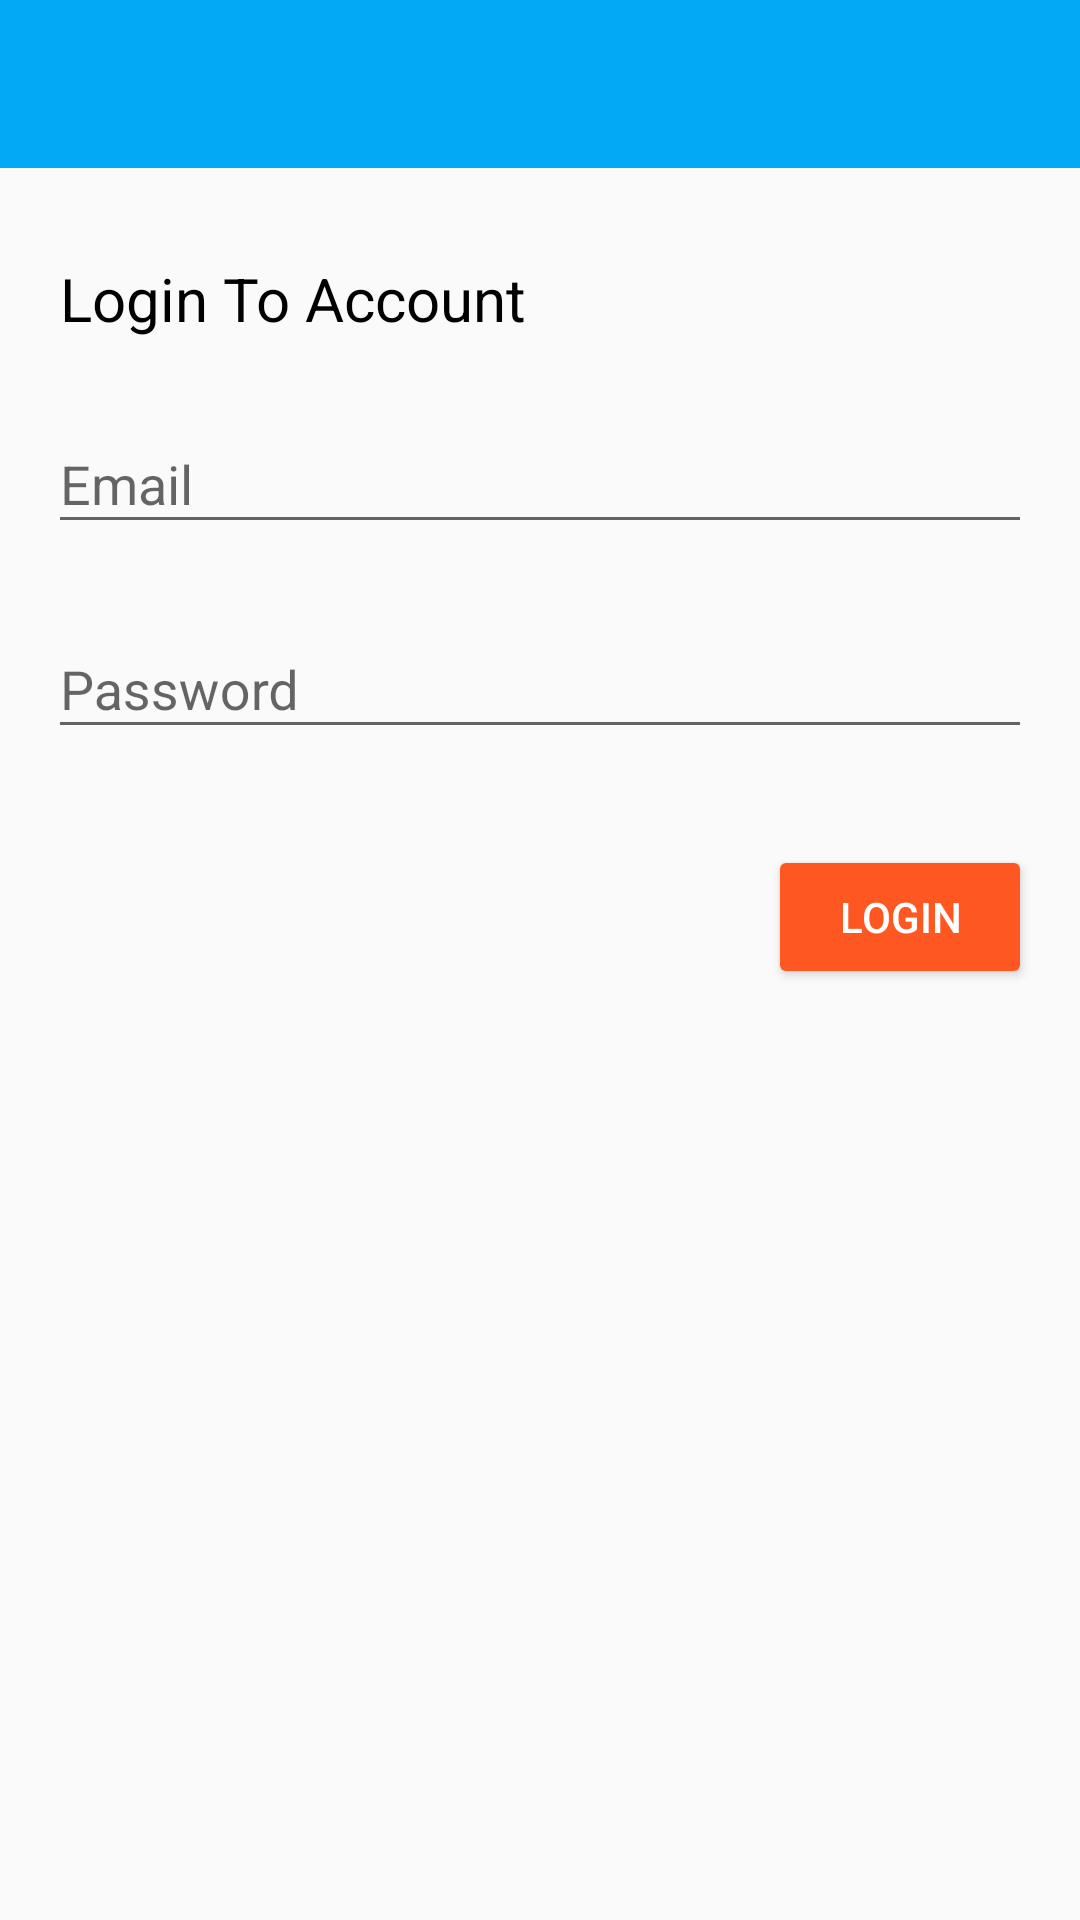

The Android layout XML behind this screen, and the referenced resources:
<!-- AndroidManifest.xml: application theme BaseAppTheme -->
<!-- res/layout/activity_login.xml -->
<?xml version="1.0" encoding="utf-8"?>
<android.support.design.widget.CoordinatorLayout android:layout_width="match_parent"
    android:layout_height="match_parent"
    android:id="@+id/login_layout"
    xmlns:android="http://schemas.android.com/apk/res/android">

<android.support.constraint.ConstraintLayout xmlns:android="http://schemas.android.com/apk/res/android"
    xmlns:app="http://schemas.android.com/apk/res-auto"
    xmlns:tools="http://schemas.android.com/tools"
    android:layout_width="match_parent"
    android:layout_height="match_parent"
    tools:context="com.example.phemmelliot.chat.RegisterActivity">

    <include
        android:id="@+id/login_tool_bar"
        layout="@layout/toolbar"
        app:layout_constraintEnd_toEndOf="parent"
        app:layout_constraintStart_toStartOf="parent"
        app:layout_constraintTop_toTopOf="parent" />


    <android.support.design.widget.TextInputLayout
        android:id="@+id/login_email_et"
        android:layout_width="0dp"
        android:layout_height="wrap_content"
        android:layout_marginEnd="16dp"
        android:layout_marginStart="16dp"
        android:layout_marginTop="16dp"
        app:layout_constraintEnd_toEndOf="parent"
        app:layout_constraintHorizontal_bias="0.0"
        app:layout_constraintStart_toStartOf="parent"
        app:layout_constraintTop_toBottomOf="@+id/tv_login">

        <android.support.design.widget.TextInputEditText
            android:layout_width="match_parent"
            android:layout_height="wrap_content"
            android:hint="@string/email" />
    </android.support.design.widget.TextInputLayout>

    <android.support.design.widget.TextInputLayout
        android:id="@+id/login_password_et"
        android:layout_width="0dp"
        android:layout_height="wrap_content"
        android:layout_marginEnd="16dp"
        android:layout_marginStart="16dp"
        android:layout_marginTop="16dp"
        app:layout_constraintEnd_toEndOf="parent"
        app:layout_constraintHorizontal_bias="0.0"
        app:layout_constraintStart_toStartOf="parent"
        app:layout_constraintTop_toBottomOf="@+id/login_email_et">

        <android.support.design.widget.TextInputEditText
            android:layout_width="match_parent"
            android:layout_height="wrap_content"
            android:hint="@string/password" />
    </android.support.design.widget.TextInputLayout>

    <Button
        android:id="@+id/login_btn"
        android:layout_width="wrap_content"
        android:layout_height="wrap_content"
        android:layout_marginEnd="16dp"
        android:layout_marginTop="32dp"
        android:backgroundTint="@color/colorAccent"
        android:paddingEnd="20dp"
        android:paddingStart="20dp"
        android:text="@string/login"
        android:textColor="@android:color/white"
        app:layout_constraintEnd_toEndOf="parent"
        app:layout_constraintTop_toBottomOf="@+id/login_password_et" />

    <TextView
        android:id="@+id/tv_login"
        android:layout_width="wrap_content"
        android:layout_height="wrap_content"
        android:layout_marginStart="20dp"
        android:layout_marginTop="30dp"
        android:text="@string/login_to_account"
        android:textColor="@android:color/background_dark"
        android:textSize="20sp"
        app:layout_constraintStart_toStartOf="parent"
        app:layout_constraintTop_toBottomOf="@+id/login_tool_bar" />
</android.support.constraint.ConstraintLayout>
</android.support.design.widget.CoordinatorLayout>
<!-- res/layout/toolbar.xml (included above) -->
<?xml version="1.0" encoding="utf-8"?>
<android.support.v7.widget.Toolbar xmlns:android="http://schemas.android.com/apk/res/android"
    android:layout_width="match_parent"
    android:layout_height="wrap_content"
    android:background="@color/colorPrimary"
    android:theme="@style/ThemeOverlay.AppCompat.Dark">

</android.support.v7.widget.Toolbar>
<!-- resources referenced by this layout -->
<resources>
  <color name="colorAccent">#ff5722</color>
  <color name="colorPrimary">#03a9f4</color>
  <string name="email">Email</string>
  <string name="login">Login</string>
  <string name="login_to_account">Login To Account</string>
  <string name="password">Password</string>
  <style name="BaseAppTheme" parent="Theme.AppCompat.Light.NoActionBar">
          
          <item name="colorPrimary">@color/colorPrimary</item>
          <item name="colorPrimaryDark">@color/colorPrimaryDark</item>
          <item name="colorAccent">@color/colorAccent</item>
      </style>
  <color name="colorPrimaryDark">#0288d1</color>
</resources>
